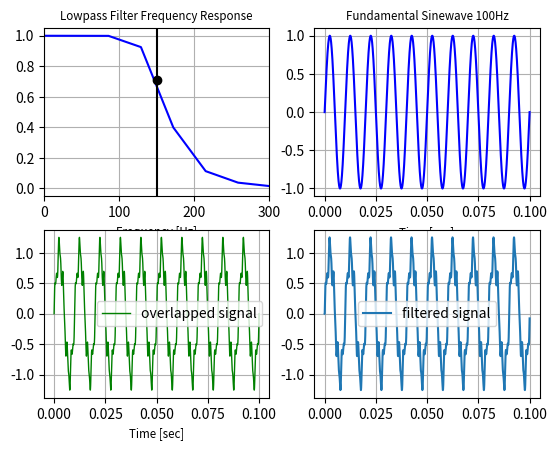

Generate this figure with matplotlib:
import numpy as np
from matplotlib import pyplot as plt
from scipy.signal import butter, lfilter, freqz


# TODO Print FFT of singal

def butter_lowpass(cutoff_freq, fs, order=4):
    """
    Return the filter coefficients of the butterworth lowpass filter
    :param cutoff_freq: -3dB cutoff freq
    :param fs: samplerate of the digital filter
    :param order: order of the filter
    :return: filter coefficients as nominator b and deniminator a
    """
    nyq = 0.5 * fs
    normal_cutoff = cutoff_freq / nyq
    b, a = butter(order, normal_cutoff, btype='low', analog=False)
    return b, a


def butter_lowpass_filter(data, cutoff_freq, fs, order=4):
    """
    Filters the given signal with a butterworth lowpass filter
    :param data:
    :param cutoff_freq:
    :param fs:
    :param order:
    :return:
    """
    __b, __a = butter_lowpass(cutoff_freq, fs, order=order)
    y = lfilter(__b, __a, data)
    return y


# Create a sinewave with high 1kHz fundamental
sample_rate = 44100  # [Hz ]
freq_fund = 100  # fundamental freq [Hz]
num_periods = 10  # number of fundamental sinewave periods
num_samples = sample_rate * num_periods  # total number of samples

x = np.linspace(0, num_periods / freq_fund, num_samples)

y_fund = np.sin(freq_fund * 2 * np.pi * x)
y_overlapped = y_fund + 0.2 * np.sin(5 * freq_fund * 2 * np.pi * x) + 0.1 * np.sin(10 * freq_fund * 2 * np.pi * x)

# Filter the high frequency content with a 4pole lowpass
cutoff = 150  # [Hz]
order = 6

# get the filter coefficients
b, a = butter_lowpass(cutoff, sample_rate, order)

# filter the signal
y_filtered = butter_lowpass_filter(y_overlapped, cutoff, sample_rate, order)

# Plot frequency respone of filter
plot_rows = 2
plot_cols = 2

W, h = freqz(b, a)  # get the filter response
plt.subplot(plot_rows, plot_cols, 1)
plt.plot(0.5 * sample_rate * W / np.pi, np.abs(h), 'b')  # plot frequency response
plt.plot(cutoff, 0.5 * np.sqrt(2), 'ko')  # create a -3dB dot at cutoff frequency
plt.axvline(cutoff, color='k')  # create a black vertical line right at the cutoff frequency
plt.xlim(0, 2 * cutoff)  # limit x axis to 400 Hz. Otherwise it would go up to nyquist
plt.title("Lowpass Filter Frequency Response", fontsize='small')
plt.xlabel('Frequency [Hz]', fontsize='small')
plt.grid()

plt.subplot(plot_rows, plot_cols, 2)
plt.plot(x, y_fund, 'b-', label='fundamental')
plt.title('Fundamental Sinewave {}Hz'.format(freq_fund), fontsize='small')
plt.xlabel('Time [sec]', fontsize='small')
plt.grid()
# plt.legend()

plt.subplot(plot_rows, plot_cols, 3)
plt.plot(x, y_overlapped, 'g-', linewidth=1, label='overlapped signal')
plt.xlabel('Time [sec]', fontsize='small')
plt.grid()
plt.legend()

plt.subplot(plot_rows, plot_cols, 4)
plt.plot(x, y_filtered, label='filtered signal')
plt.grid()
plt.legend()

plt.show()
